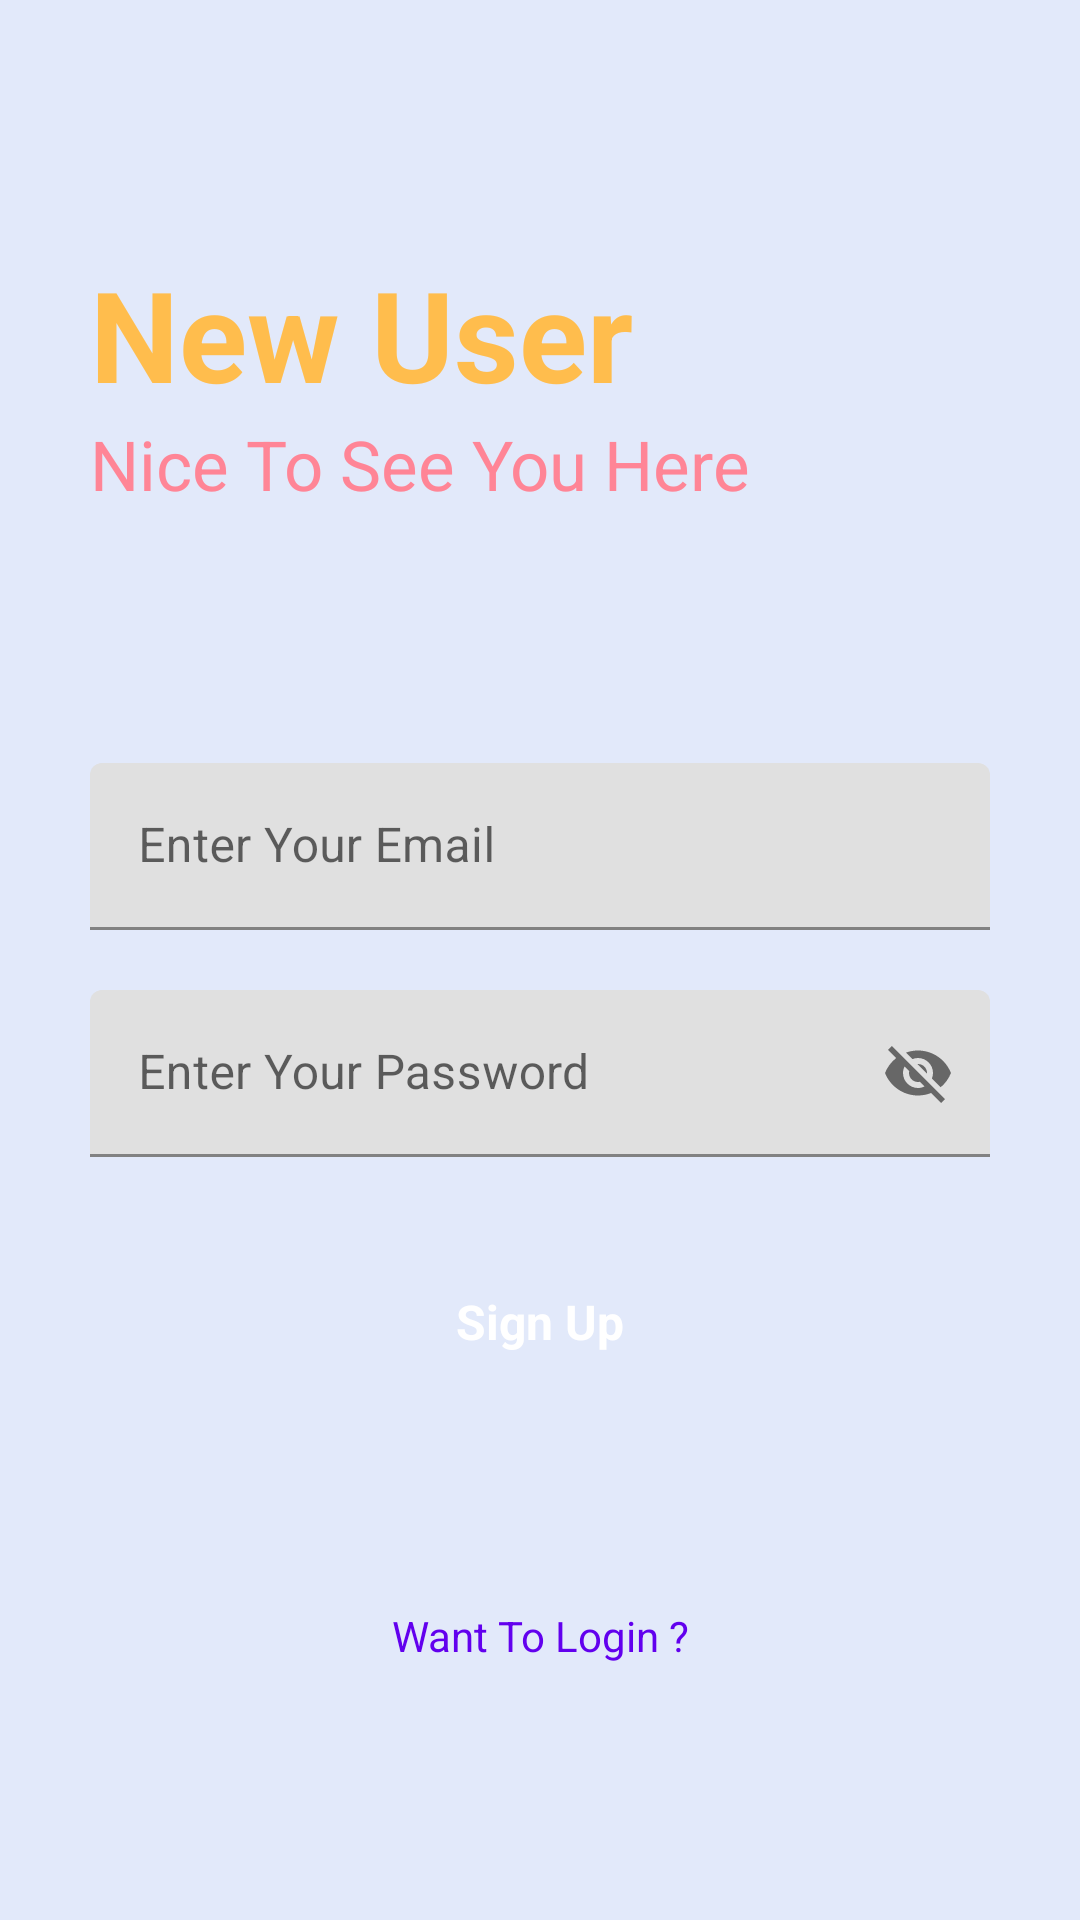

Android layout source for this screen:
<!-- AndroidManifest.xml: application theme Theme.NotesApp289 -->
<!-- res/layout/activity_signup.xml -->
<?xml version="1.0" encoding="utf-8"?>
<RelativeLayout xmlns:android="http://schemas.android.com/apk/res/android"
    xmlns:app="http://schemas.android.com/apk/res-auto"
    xmlns:tools="http://schemas.android.com/tools"
    android:layout_width="match_parent"
    android:layout_height="match_parent"
    android:background="#E2E9FA"
    tools:context=".signup">




    <RelativeLayout
        android:layout_width="match_parent"
        android:layout_height="wrap_content"
        android:id="@+id/centerline2"
        android:layout_centerInParent="true">

    </RelativeLayout>

    <LinearLayout
        android:layout_width="match_parent"
        android:layout_height="wrap_content"
        android:layout_marginLeft="30dp"
        android:layout_marginRight="30dp"
        android:layout_above="@id/centerline2"
        android:layout_marginBottom="150dp"
        android:orientation="vertical">

        <TextView
            android:layout_width="match_parent"
            android:layout_height="wrap_content"
            android:text="New User"
            android:textSize="42sp"
            android:textColor="#FFBD4D"
            android:textStyle="bold">

        </TextView>

        <TextView
            android:layout_width="match_parent"
            android:layout_height="wrap_content"
            android:text="Nice To See You Here"
            android:textSize="23sp"
            android:textColor="#FF8596">

        </TextView>

    </LinearLayout>


    <com.google.android.material.textfield.TextInputLayout
        android:layout_width="match_parent"
        android:layout_height="wrap_content"
        android:layout_above="@+id/centerline2"
        android:layout_marginBottom="10dp"
        android:id="@+id/email"
        android:layout_marginRight="30dp"
        android:layout_marginLeft="30dp"
        >

        <EditText
            android:id="@+id/signupemail"
            android:layout_width="match_parent"
            android:layout_height="wrap_content"
            android:hint="Enter Your Email"
            android:inputType="textEmailAddress"
            tools:ignore="SpeakableTextPresentCheck">

        </EditText>
    </com.google.android.material.textfield.TextInputLayout>

    <com.google.android.material.textfield.TextInputLayout
        android:layout_width="match_parent"
        android:layout_height="wrap_content"
        android:layout_below="@+id/centerline2"
        android:layout_marginTop="10dp"
        android:id="@+id/password"
        android:layout_marginRight="30dp"
        android:layout_marginLeft="30dp"
        app:passwordToggleEnabled="true"
        >

        <EditText
            android:id="@+id/signuppassword"
            android:layout_width="match_parent"
            android:layout_height="wrap_content"
            android:hint="Enter Your Password"
            tools:ignore="SpeakableTextPresentCheck">

        </EditText>
    </com.google.android.material.textfield.TextInputLayout>


    <RelativeLayout
        android:id="@+id/signup"
        android:layout_width="match_parent"
        android:layout_height="50dp"
        android:layout_below="@id/password"
        android:layout_marginLeft="30dp"
        android:layout_marginTop="30dp"
        android:layout_marginRight="30dp"
        android:background="@drawable/button_design">

        <TextView
            android:layout_width="wrap_content"
            android:layout_height="wrap_content"
            android:layout_centerInParent="true"
            android:layout_marginStart="8dp"
            android:text="Sign Up"
            android:textColor="@color/white"
            android:textSize="16sp"
            android:textStyle="bold"></TextView>

    </RelativeLayout>


    <TextView
        android:id="@+id/gotologin"
        android:layout_width="match_parent"
        android:layout_height="wrap_content"
        android:layout_below="@id/signup"
        android:layout_marginLeft="20dp"
        android:layout_marginTop="70dp"
        android:layout_marginRight="20dp"
        android:text="Want To Login ?"
        android:textAlignment="center"
        android:textColor="@color/purple_500"></TextView>


</RelativeLayout>
<!-- resources referenced by this layout -->
<resources>
  <style name="Theme.NotesApp289" parent="Theme.MaterialComponents.DayNight.DarkActionBar">
          
          <item name="colorPrimary">@color/purple_500</item>
          <item name="colorPrimaryVariant">@color/purple_700</item>
          <item name="colorOnPrimary">@color/white</item>
          
          <item name="colorSecondary">@color/teal_200</item>
          <item name="colorSecondaryVariant">@color/teal_700</item>
          <item name="colorOnSecondary">@color/black</item>
          
          <item name="android:statusBarColor" tools:targetApi="l">?attr/colorPrimaryVariant</item>
          
      </style>
  <!-- not gathered from this repository: default colours our renderer supplied (Android Studio template values) -->
  <color name="purple_500">#FF6200EE</color>
  <color name="purple_700">#FF3700B3</color>
  <color name="teal_200">#FF03DAC5</color>
  <color name="teal_700">#FF018786</color>
  <color name="black">#FF000000</color>
  <color name="white">#FFFFFFFF</color>
</resources>
